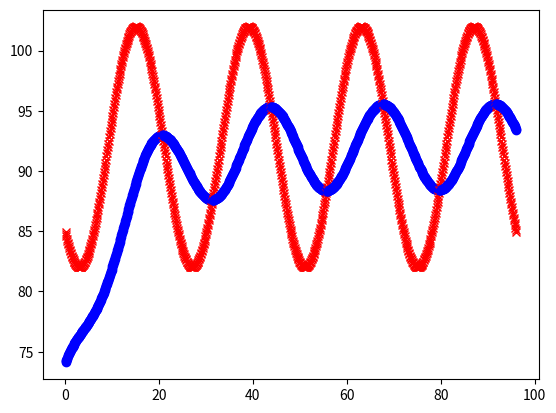

The script that saved this image:
# -*- coding: utf-8 -*-
"""
Created on Mon Sep 17 12:45:51 2018
cooling.py
solve newton's law of cooling
[redacted]
"""
import matplotlib.pyplot as plt
from math import sin, pi

def R(T,Ts):
    return -r*(T- Ts)

def Ts(t):
    return 92 - 10*sin(2*pi*(t+3)/24)

#initialize parameters
t = 0
T = 74  #in Fahrenheit

Tend = 0.0
tend = 0.0
r = 0.1
h = 0.1

#apply Heun's method
while t < 96.0:
    Tsur = Ts(t)
    tend = t + h
    Tsurend = Ts(tend)
    Tend = T + R(T,Tsurend)*h
    T = T + (R(T, Tsur) + R(Tend, Tsurend))/2.0*h
    t = t + h
    
    plt.plot(t, T, 'bo')
    plt.plot(t, Tsur, 'rx')
